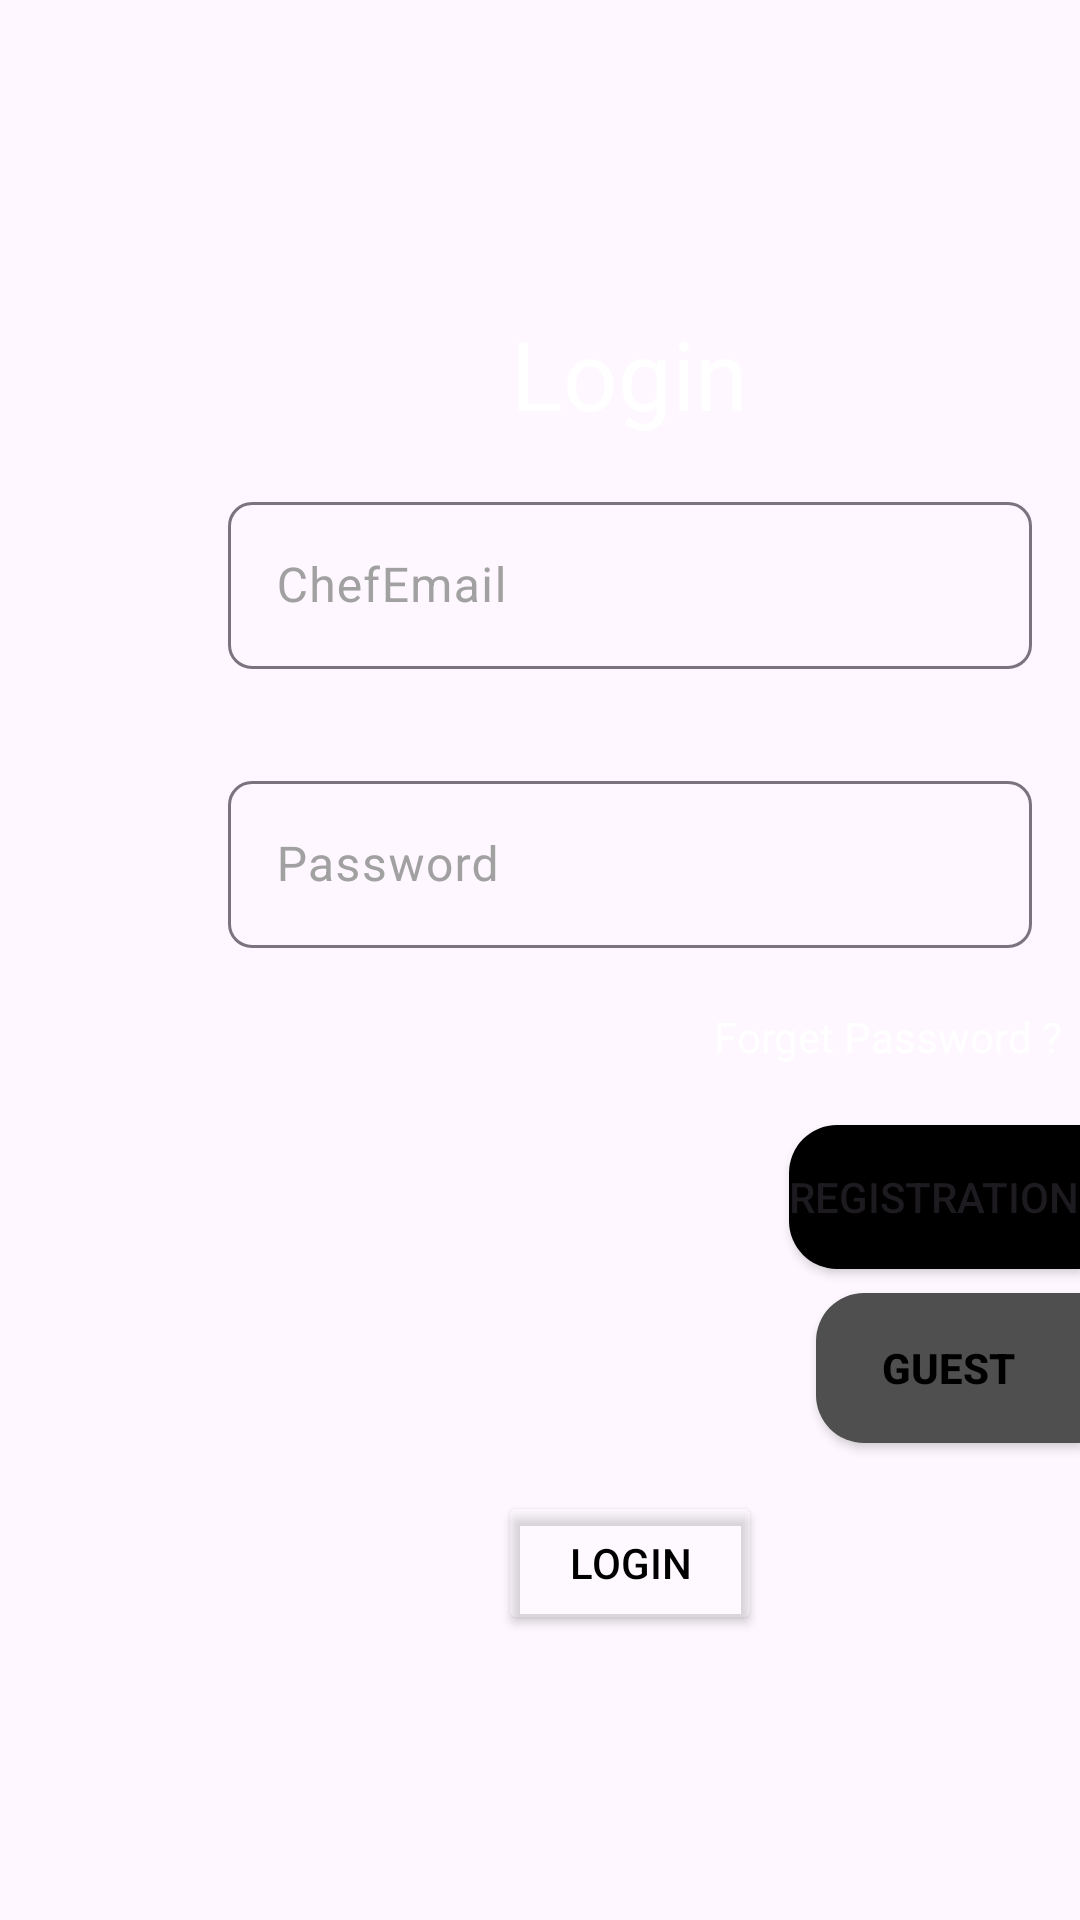

Reconstruct the res/layout file that produces this screen, plus the resources it refers to.
<!-- AndroidManifest.xml: application theme Theme.Foodiesta -->
<!-- res/layout/fragment_login.xml -->
<?xml version="1.0" encoding="utf-8"?>
<androidx.constraintlayout.widget.ConstraintLayout xmlns:android="http://schemas.android.com/apk/res/android"
    xmlns:tools="http://schemas.android.com/tools"
    android:layout_width="match_parent"
    android:layout_height="match_parent"
    android:background="@drawable/login_background"
    xmlns:app="http://schemas.android.com/apk/res-auto"
    tools:context=".Login.LoginFragment">

    <LinearLayout
        android:id="@+id/login_linear_layout"
        android:layout_width="300dp"
        android:layout_height="450dp"
        android:orientation="vertical"
        app:layout_constraintTop_toTopOf="parent"
        app:layout_constraintEnd_toEndOf="parent"
        app:layout_constraintBottom_toBottomOf="parent"
        android:layout_marginTop="16dp"
        android:backgroundTint="@color/fools_gold_transparent"
        >
        <TextView
            android:layout_width="wrap_content"
            android:layout_height="wrap_content"
            android:text="@string/login"
            android:layout_gravity="center"
            android:textSize="32sp"
            android:textColor="@color/white"
            />
        <com.google.android.material.textfield.TextInputLayout
            android:id="@+id/login_text_layout_email"
            android:layout_width="match_parent"
            android:layout_height="wrap_content"
            android:layout_margin="16dp"
            android:textColorHint="@color/soft_gray"
            app:boxCornerRadiusBottomEnd="8dp"
            app:boxCornerRadiusBottomStart="8dp"
            app:boxCornerRadiusTopEnd="8dp"
            app:boxCornerRadiusTopStart="8dp"
            android:elevation="15dp"
            >
            <com.google.android.material.textfield.TextInputEditText
                android:id="@+id/login_ti_email"
                android:layout_width="match_parent"
                android:layout_height="wrap_content"
                android:hint="ChefEmail"
                android:inputType="textEmailAddress"
                />
        </com.google.android.material.textfield.TextInputLayout>
        <com.google.android.material.textfield.TextInputLayout
            android:id="@+id/login_text_layout_password"
            android:layout_width="match_parent"
            android:layout_height="wrap_content"
            android:layout_margin="16dp"
            android:textColorHint="@color/soft_gray"
            app:boxCornerRadiusBottomEnd="8dp"
            app:boxCornerRadiusBottomStart="8dp"
            app:boxCornerRadiusTopEnd="8dp"
            app:boxCornerRadiusTopStart="8dp"
            android:elevation="8dp"
            >
            <com.google.android.material.textfield.TextInputEditText
                android:id="@+id/login_ti_password"
                android:layout_width="match_parent"
                android:layout_height="wrap_content"
                android:hint="Password"
                android:inputType="textPassword"
                />
        </com.google.android.material.textfield.TextInputLayout>

        <TextView
            android:id="@+id/login_tv_forget_password"
            android:layout_width="wrap_content"
            android:layout_height="wrap_content"
            android:text="@string/forget_password"
            android:layout_gravity="end"
            android:layout_marginTop="4dp"
            android:layout_marginBottom="16dp"
            android:layout_marginEnd="6dp"
            android:textColor="@color/white"
            />
        <Button
            android:id="@+id/login_btn_registration"
            android:layout_width="wrap_content"
            android:layout_height="wrap_content"
            android:background="@drawable/registration_btn_shape"
            android:layout_gravity="end"
            app:layout_constraintEnd_toEndOf="parent"
            app:layout_constraintBottom_toBottomOf="parent"
            android:text="@string/registration"
            android:layout_marginBottom="8dp"
            android:layout_marginTop="4dp"
            />
        <androidx.appcompat.widget.AppCompatButton
            android:id="@+id/registration_btn_guest"
            android:layout_width="wrap_content"
            android:layout_height="50dp"
            android:background="@drawable/guest_btn_shape"
            android:layout_gravity="end"
            app:layout_constraintEnd_toEndOf="parent"
            app:layout_constraintBottom_toBottomOf="parent"
            android:text="@string/guest"
            android:textColor="@color/black"
            android:textStyle="bold"
            android:layout_marginBottom="8dp"
            android:padding="8dp"
            android:drawableStart="@drawable/incognito"
            />
        <Button
            android:id="@+id/login_btn_login"
            android:layout_width="wrap_content"
            android:layout_height="wrap_content"
            android:layout_gravity="center|bottom"
            android:layout_margin="8dp"
            android:text="@string/login"
            android:backgroundTint="@color/fools_gold_transparent"
            app:backgroundTint="@null"
            android:textColor="@color/purple"
            />
    </LinearLayout>

</androidx.constraintlayout.widget.ConstraintLayout>
<!-- resources referenced by this layout -->
<resources>
  <color name="black">#FF000000</color>
  <color name="fools_gold_transparent">#3fff</color>
  <color name="purple">#FF000000</color>
  <color name="soft_gray">#A2A1A1</color>
  <color name="white">#FFFFFFFF</color>
  <!-- drawable guest_btn_shape (drawable) -->
  <?xml version="1.0" encoding="utf-8"?>
  <shape android:shape="rectangle" xmlns:android="http://schemas.android.com/apk/res/android">
  
      <corners android:topLeftRadius="16dp" android:bottomLeftRadius="16dp"/>
      <solid android:color="#504F4F" />
  </shape>
  <!-- drawable registration_btn_shape (drawable) -->
  <?xml version="1.0" encoding="utf-8"?>
  <shape android:shape="rectangle" xmlns:android="http://schemas.android.com/apk/res/android">
  
      <corners android:topLeftRadius="16dp" android:bottomLeftRadius="16dp"/>
      <solid android:color="@color/purple" />
  </shape>
  <string name="forget_password">Forget Password ?</string>
  <string name="guest">Guest</string>
  <string name="login">Login</string>
  <string name="registration">Registration</string>
  <style name="Theme.Foodiesta" parent="Base.Theme.Foodiesta" />
  <style name="Base.Theme.Foodiesta" parent="Theme.Material3.DayNight.NoActionBar">
          
           <item name="colorPrimary">@color/purple</item>
      </style>
</resources>
